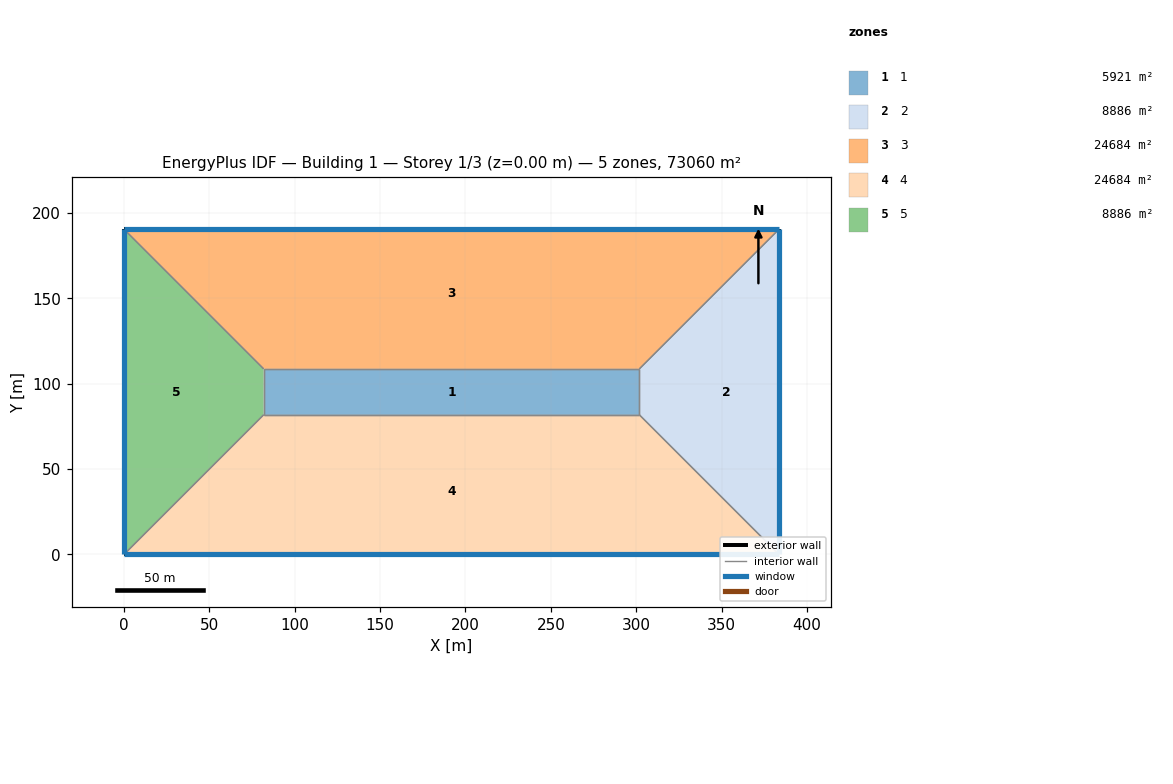
=== STOREY PLAN SPEC (per zone: floor XY polygon, exterior-wall plan segments, windows/doors) ===
zone 1: 1  (5920.7 m²)
  floor: (81.77, 81.77) (81.77, 108.67) (301.87, 108.67) (301.87, 81.77)
  interior walls: 4
zone 2: 2  (8885.9 m²)
  floor: (301.87, 81.77) (301.87, 108.67) (383.64, 190.44) (383.64, 0.00)
  exterior wall: (383.64, 190.44) – (383.64, 0.00)  [190.4 m]
    window: (383.64, 0.01) – (383.64, 190.43)  [2069.9 m²]
  interior walls: 3
zone 3: 3  (24683.9 m²)
  floor: (81.77, 108.67) (0.00, 190.44) (383.64, 190.44) (301.87, 108.67)
  exterior wall: (0.00, 190.44) – (383.64, 190.44)  [383.6 m]
    window: (383.63, 190.44) – (0.01, 190.44)  [1745.5 m²]
  interior walls: 3
zone 4: 4  (24683.9 m²)
  floor: (301.87, 81.77) (383.64, 0.00) (0.00, 0.00) (81.77, 81.77)
  exterior wall: (383.64, 0.00) – (0.00, 0.00)  [383.6 m]
    window: (0.01, 0.00) – (383.63, 0.00)  [4169.9 m²]
  interior walls: 3
zone 5: 5  (8885.9 m²)
  floor: (0.00, 190.44) (81.77, 108.67) (81.77, 81.77) (0.00, 0.00)
  exterior wall: (0.00, 0.00) – (0.00, 190.44)  [190.4 m]
    window: (0.00, 190.43) – (0.00, 0.01)  [2115.6 m²]
  interior walls: 3

=== DERIVED (storey summary) ===
Building: Building 1
Storey: 1 of 3  (floor level z = 0.00 m)
Storey gross floor area: 73060.4 m²
Zones on this storey: 5
  - 1: floor 5920.7 m²
  - 2: floor 8885.9 m²; exterior wall 190.4 m (2405.3 m²); 1 window(s) 2069.9 m²; WWR 86.1%
  - 3: floor 24683.9 m²; exterior wall 383.6 m (4845.4 m²); 1 window(s) 1745.5 m²; WWR 36.0%
  - 4: floor 24683.9 m²; exterior wall 383.6 m (4845.4 m²); 1 window(s) 4169.9 m²; WWR 86.1%
  - 5: floor 8885.9 m²; exterior wall 190.4 m (2405.3 m²); 1 window(s) 2115.6 m²; WWR 88.0%
Zone adjacency (shared interzone walls):
  - 1 ↔ 2
  - 1 ↔ 3
  - 1 ↔ 4
  - 1 ↔ 5
  - 2 ↔ 3
  - 2 ↔ 4
  - 3 ↔ 5
  - 4 ↔ 5